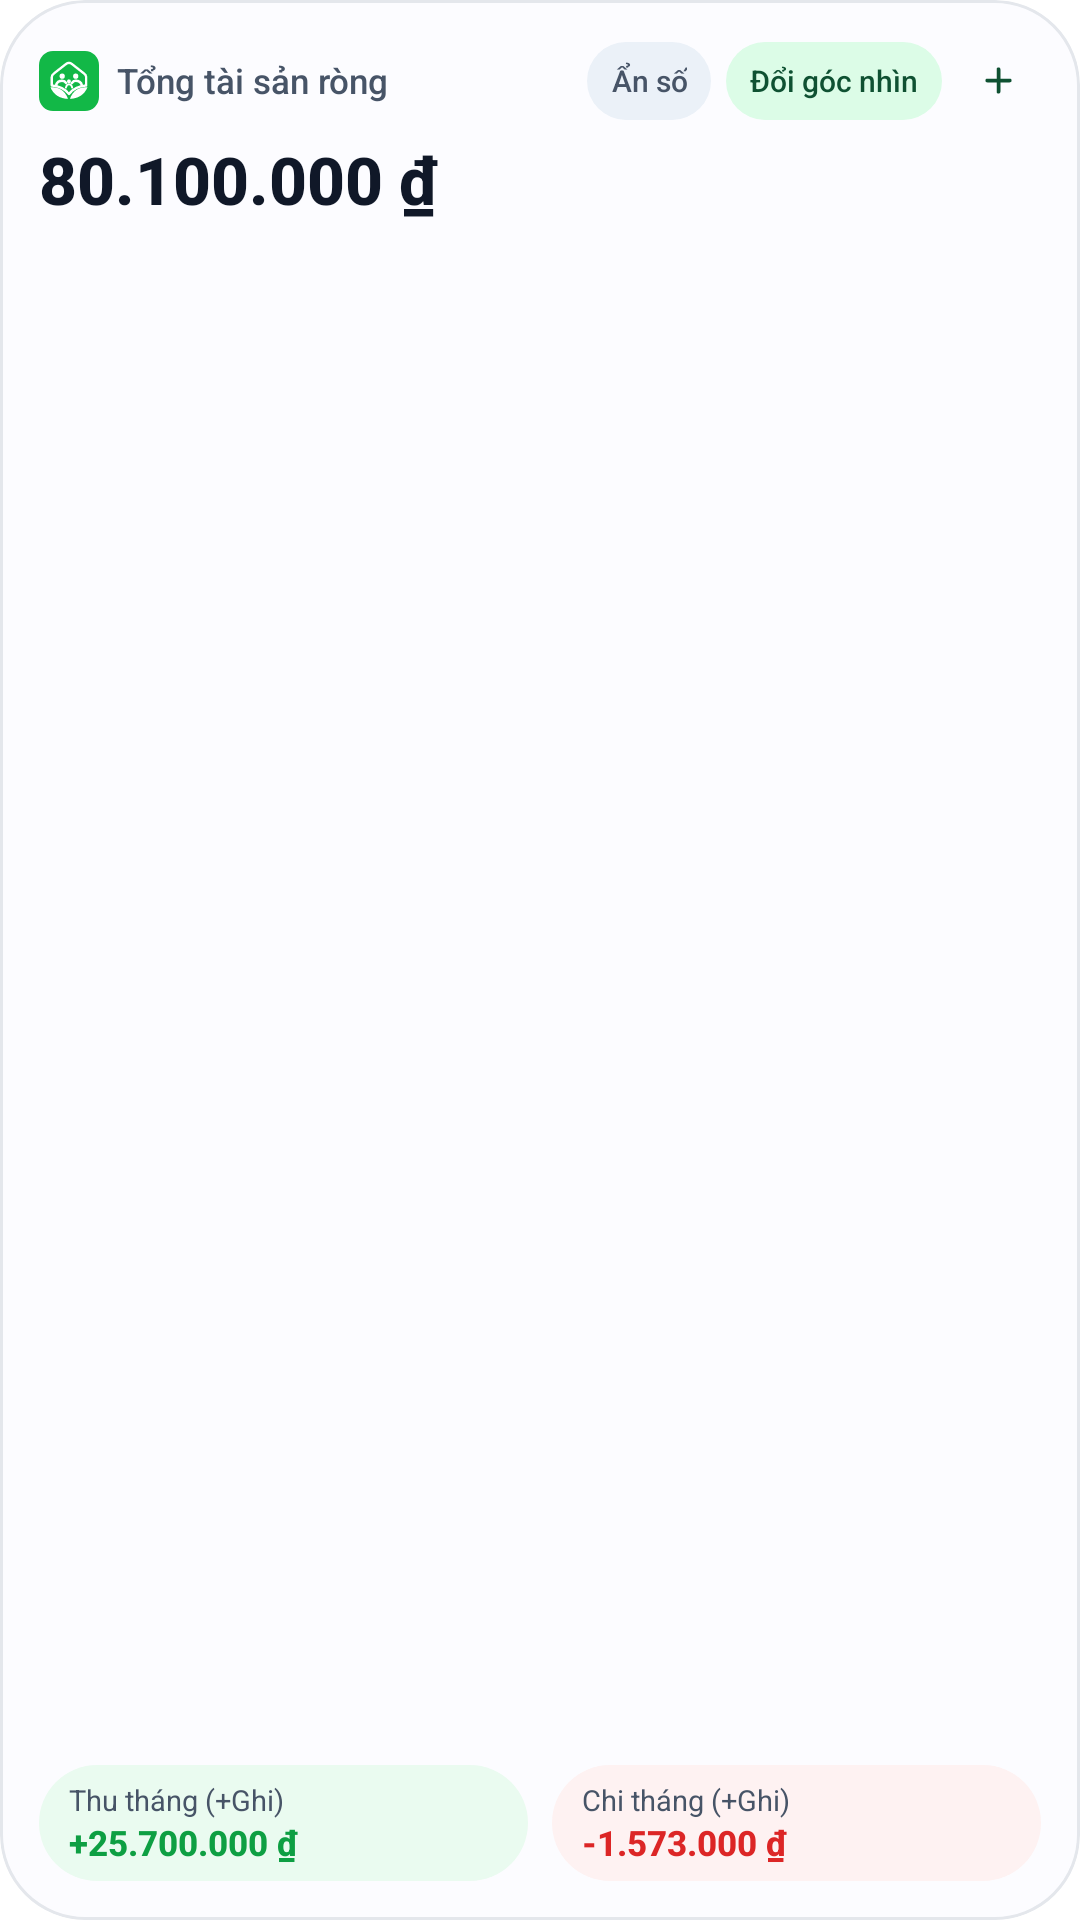

Android layout source for this screen:
<!-- AndroidManifest.xml: fallback theme Theme.MaterialComponents.DayNight.NoActionBar -->
<!-- res/layout/widget_wealth_net_worth.xml -->
<?xml version="1.0" encoding="utf-8"?>
<FrameLayout xmlns:android="http://schemas.android.com/apk/res/android"
    android:id="@android:id/background"
    android:layout_width="match_parent"
    android:layout_height="match_parent"
    android:background="@drawable/bg_widget_m3_surface"
    android:clipToOutline="true">

    <LinearLayout
        android:id="@+id/widget_wealth_root"
        android:layout_width="match_parent"
        android:layout_height="match_parent"
        android:orientation="vertical"
        android:padding="13dp">

        
        <LinearLayout
            android:layout_width="match_parent"
            android:layout_height="wrap_content"
            android:gravity="center_vertical"
            android:orientation="horizontal">

            <ImageView
                android:id="@+id/img_wealth_open_app"
                android:layout_width="20dp"
                android:layout_height="20dp"
                android:contentDescription="LifeOS"
                android:src="@drawable/ic_widget_leaf" />

            <TextView
                android:id="@+id/tv_wealth_mode_title"
                android:layout_width="0dp"
                android:layout_height="wrap_content"
                android:layout_marginLeft="6dp"
                android:layout_weight="1"
                android:ellipsize="end"
                android:fontFamily="sans-serif-medium"
                android:maxLines="1"
                android:text="Tổng tài sản ròng"
                android:textColor="@color/widget_text_secondary"
                android:textSize="11.5sp" />

            <TextView
                android:id="@+id/btn_wealth_toggle_mask"
                android:layout_width="wrap_content"
                android:layout_height="26dp"
                android:background="@drawable/bg_widget_m3_tonal_box"
                android:fontFamily="sans-serif-medium"
                android:gravity="center"
                android:paddingLeft="8dp"
                android:paddingRight="8dp"
                android:text="Ẩn số"
                android:textColor="@color/widget_text_secondary"
                android:textSize="10sp" />

            <TextView
                android:id="@+id/tv_wealth_badge"
                android:layout_width="wrap_content"
                android:layout_height="26dp"
                android:layout_marginLeft="5dp"
                android:background="@drawable/bg_widget_m3_tonal_pill"
                android:fontFamily="sans-serif-medium"
                android:gravity="center"
                android:paddingLeft="8dp"
                android:paddingRight="8dp"
                android:text="Đổi góc nhìn"
                android:textColor="@color/widget_primary_tonal_fg"
                android:textSize="10sp" />

            <FrameLayout
                android:id="@+id/btn_wealth_quick_add"
                android:layout_width="28dp"
                android:layout_height="28dp"
                android:layout_marginLeft="5dp"
                android:background="@drawable/bg_widget_m3_primary_pill">

                <ImageView
                    android:layout_width="15dp"
                    android:layout_height="15dp"
                    android:layout_gravity="center"
                    android:contentDescription="Ghi thu chi nổi ngoài màn hình"
                    android:src="@drawable/ic_widget_add" />
            </FrameLayout>
        </LinearLayout>

        
        <TextView
            android:id="@+id/tv_wealth_net_worth"
            android:layout_width="match_parent"
            android:layout_height="wrap_content"
            android:layout_marginTop="4dp"
            android:ellipsize="end"
            android:fontFamily="sans-serif-medium"
            android:maxLines="1"
            android:text="80.100.000 ₫"
            android:textColor="@color/widget_text_primary"
            android:textSize="22sp"
            android:textStyle="bold" />

        
        <LinearLayout
            android:layout_width="match_parent"
            android:layout_height="0dp"
            android:layout_marginTop="6dp"
            android:layout_weight="1"
            android:gravity="bottom"
            android:orientation="horizontal">

            <LinearLayout
                android:id="@+id/box_wealth_income"
                android:layout_width="0dp"
                android:layout_height="wrap_content"
                android:layout_weight="1"
                android:background="@drawable/bg_widget_m3_income_box"
                android:orientation="vertical"
                android:paddingLeft="10dp"
                android:paddingTop="5dp"
                android:paddingRight="10dp"
                android:paddingBottom="5dp">

                <TextView
                    android:layout_width="wrap_content"
                    android:layout_height="wrap_content"
                    android:text="Thu tháng (+Ghi)"
                    android:textColor="@color/widget_text_secondary"
                    android:textSize="9.8sp" />

                <TextView
                    android:id="@+id/tv_wealth_income"
                    android:layout_width="match_parent"
                    android:layout_height="wrap_content"
                    android:ellipsize="end"
                    android:fontFamily="sans-serif-medium"
                    android:maxLines="1"
                    android:text="+25.700.000 ₫"
                    android:textColor="@color/widget_text_income"
                    android:textSize="11.8sp"
                    android:textStyle="bold" />
            </LinearLayout>

            <LinearLayout
                android:id="@+id/box_wealth_expense"
                android:layout_width="0dp"
                android:layout_height="wrap_content"
                android:layout_marginLeft="8dp"
                android:layout_weight="1"
                android:background="@drawable/bg_widget_m3_expense_box"
                android:orientation="vertical"
                android:paddingLeft="10dp"
                android:paddingTop="5dp"
                android:paddingRight="10dp"
                android:paddingBottom="5dp">

                <TextView
                    android:layout_width="wrap_content"
                    android:layout_height="wrap_content"
                    android:text="Chi tháng (+Ghi)"
                    android:textColor="@color/widget_text_secondary"
                    android:textSize="9.8sp" />

                <TextView
                    android:id="@+id/tv_wealth_expense"
                    android:layout_width="match_parent"
                    android:layout_height="wrap_content"
                    android:ellipsize="end"
                    android:fontFamily="sans-serif-medium"
                    android:maxLines="1"
                    android:text="-1.573.000 ₫"
                    android:textColor="@color/widget_text_expense"
                    android:textSize="11.8sp"
                    android:textStyle="bold" />
            </LinearLayout>
        </LinearLayout>
    </LinearLayout>
</FrameLayout>
<!-- resources referenced by this layout -->
<resources>
  <color name="widget_primary_tonal_fg">#0F5132</color>
  <color name="widget_text_expense">#DC2626</color>
  <color name="widget_text_income">#0E9F43</color>
  <color name="widget_text_primary">#101828</color>
  <color name="widget_text_secondary">#475467</color>
  <!-- drawable bg_widget_m3_expense_box (drawable) -->
  <?xml version="1.0" encoding="utf-8"?>
  <shape xmlns:android="http://schemas.android.com/apk/res/android"
      android:shape="rectangle">
      <solid android:color="@color/widget_bg_expense_pill" />
      <corners android:radius="@dimen/widget_inner_radius" />
  </shape>
  <!-- drawable bg_widget_m3_income_box (drawable) -->
  <?xml version="1.0" encoding="utf-8"?>
  <shape xmlns:android="http://schemas.android.com/apk/res/android"
      android:shape="rectangle">
      <solid android:color="@color/widget_bg_income_pill" />
      <corners android:radius="@dimen/widget_inner_radius" />
  </shape>
  <!-- drawable bg_widget_m3_surface (drawable) -->
  <?xml version="1.0" encoding="utf-8"?>
  <shape xmlns:android="http://schemas.android.com/apk/res/android"
      android:shape="rectangle">
      <solid android:color="@color/widget_bg_surface" />
      <corners android:radius="@dimen/widget_outer_radius" />
      <stroke
          android:width="1dp"
          android:color="@color/widget_stroke_subtle" />
  </shape>
  <!-- drawable bg_widget_m3_tonal_box (drawable) -->
  <?xml version="1.0" encoding="utf-8"?>
  <shape xmlns:android="http://schemas.android.com/apk/res/android"
      android:shape="rectangle">
      <solid android:color="@color/widget_bg_container_tonal" />
      <corners android:radius="@dimen/widget_inner_radius" />
  </shape>
  <!-- drawable bg_widget_m3_tonal_pill (drawable) -->
  <?xml version="1.0" encoding="utf-8"?>
  <shape xmlns:android="http://schemas.android.com/apk/res/android"
      android:shape="rectangle">
      <solid android:color="@color/widget_primary_tonal_bg" />
      <corners android:radius="999dp" />
  </shape>
  <!-- drawable ic_widget_add (drawable) -->
  <?xml version="1.0" encoding="utf-8"?>
  <vector xmlns:android="http://schemas.android.com/apk/res/android"
      android:width="20dp"
      android:height="20dp"
      android:viewportWidth="24"
      android:viewportHeight="24">
      <path
          android:fillColor="@color/widget_primary_tonal_fg"
          android:pathData="M18,13h-5v5c0,0.55 -0.45,1 -1,1s-1,-0.45 -1,-1v-5H6c-0.55,0 -1,-0.45 -1,-1s0.45,-1 1,-1h5V6c0,-0.55 0.45,-1 1,-1s1,0.45 1,1v5h5c0.55,0 1,0.45 1,1S18.55,13 18,13z" />
  </vector>
  <!-- drawable ic_widget_leaf: vector/xml drawable (drawable, 2312 chars, omitted) -->
  <color name="widget_bg_expense_pill">#FEF2F2</color>
  <dimen name="widget_inner_radius">16dp</dimen>
  <color name="widget_bg_income_pill">#EAFBF0</color>
  <color name="widget_bg_surface">#FFFFFF</color>
  <dimen name="widget_outer_radius">28dp</dimen>
  <color name="widget_stroke_subtle">#E4E7EC</color>
  <color name="widget_bg_container_tonal">#F1F8F3</color>
  <color name="widget_primary_tonal_bg">#DCFCE7</color>
</resources>
